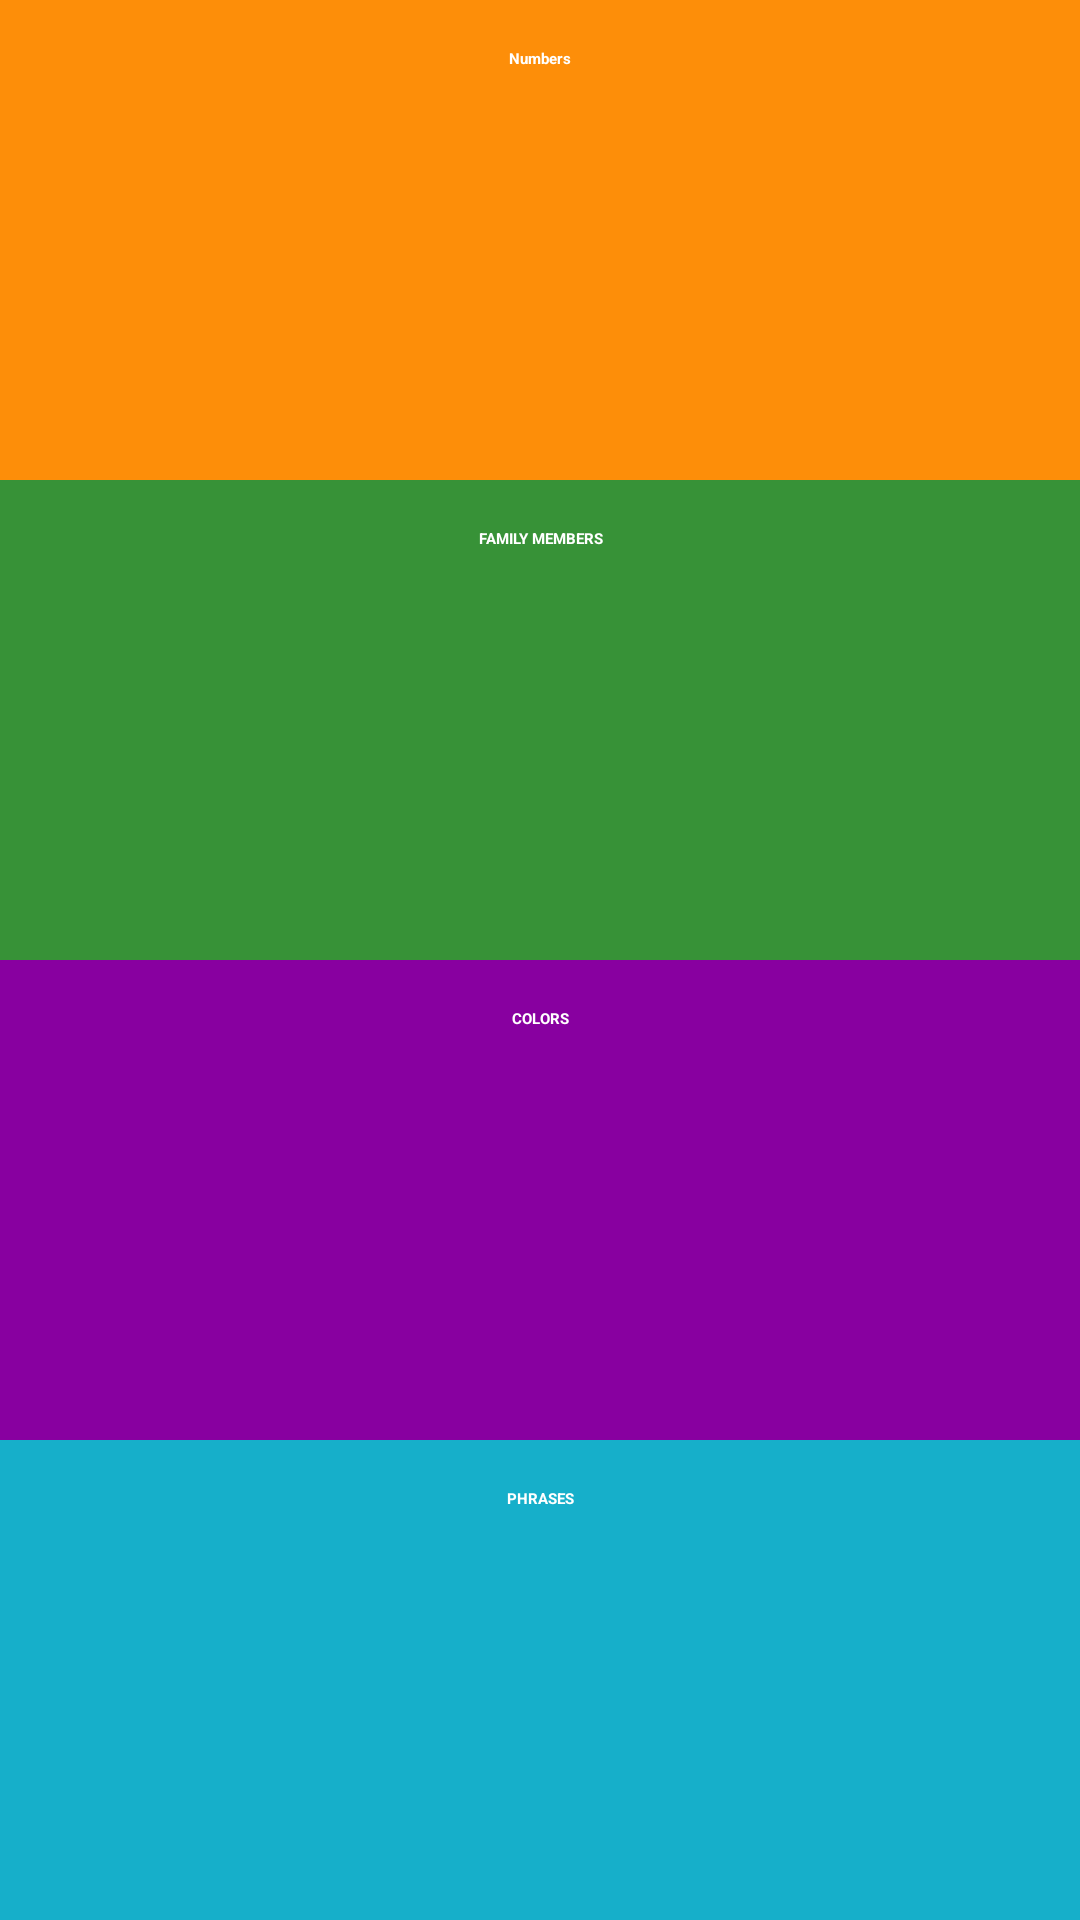

This screen was rendered from an Android layout file. Write that file and the resources it references.
<!-- AndroidManifest.xml: application theme Theme.Translator -->
<!-- res/layout/activity_main.xml -->
<?xml version="1.0" encoding="utf-8"?>
<LinearLayout xmlns:android="http://schemas.android.com/apk/res/android"
    xmlns:app="http://schemas.android.com/apk/res-auto"
    xmlns:tools="http://schemas.android.com/tools"
    android:layout_width="match_parent"
    android:layout_height="match_parent"
    android:background="@color/tan_background"
    android:orientation="vertical"
    tools:context=".MainActivity">



    <TextView
        android:layout_weight="1"
        android:textColor="@color/white"
        android:textAlignment="center"
        android:id="@+id/numbers"
        android:layout_width="match_parent"
        android:layout_height="wrap_content"
        android:background="@color/category_numbers"
        android:padding="16dp"
        android:textStyle="bold"
        android:text="Numbers"
        android:gravity="center_horizontal" />

    <TextView
        android:textAlignment="center"
        android:layout_weight="1"
        android:textColor="@color/white"
        android:textStyle="bold"
        android:id="@+id/family"
        android:layout_width="match_parent"
        android:layout_height="wrap_content"
        android:padding="16dp"
        android:background="@color/category_family"
        android:text="FAMILY MEMBERS"
        android:gravity="center_horizontal" />

    <TextView
        android:textAlignment="center"
        android:layout_weight="1"
        android:textColor="@color/white"
        android:textStyle="bold"
        android:id="@+id/colors"
        android:layout_width="match_parent"
        android:layout_height="wrap_content"
        android:background="@color/category_colors"
        android:padding="16dp"
        android:text="COLORS"
        android:gravity="center_horizontal" />

    <TextView
        android:textAlignment="center"
        android:layout_weight="1"
        android:textColor="@color/white"
        android:textStyle="bold"
        android:id="@+id/phrases"
        android:layout_width="match_parent"
        android:layout_height="wrap_content"
        android:padding="16dp"
        android:background="@color/category_phrases"
        android:text="PHRASES"
        android:gravity="center_horizontal" />

</LinearLayout>
<!-- resources referenced by this layout -->
<resources>
  <color name="category_colors">#8800A0</color>
  <color name="category_family">#379237</color>
  <color name="category_numbers">#FD8E09</color>
  <color name="category_phrases">#16AFCA</color>
  <color name="tan_background">#FFF7DA</color>
  <color name="white">#FFFFFFFF</color>
  
      !-- Primary color of the app (shown in the app bar) --&gt;
</resources>
